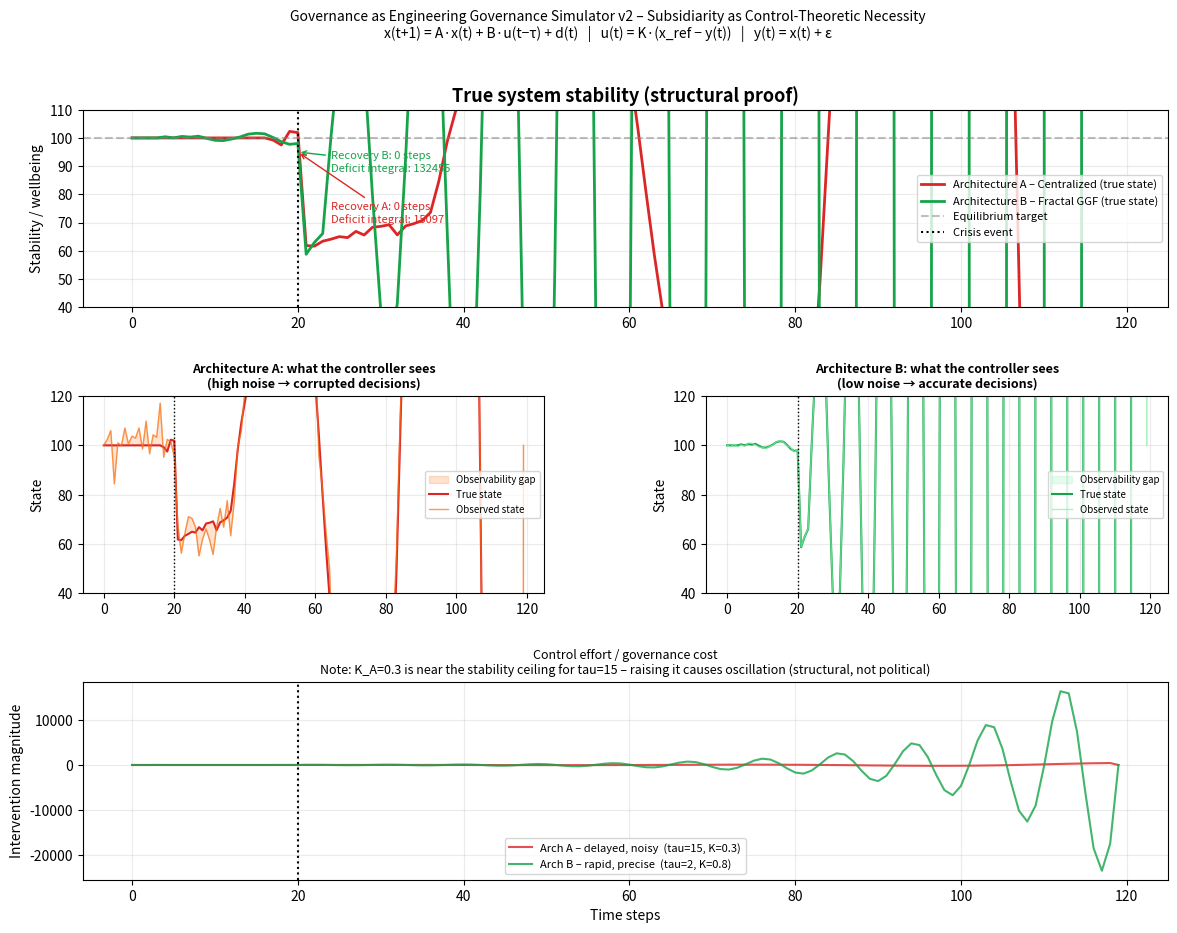

Source code (Python): (Note: this script raises an exception after producing the figure.)
"""
Governance as Engineering Governance Simulator v2
=================================================
A state-space simulation comparing two governance architectures under crisis.

Primitive grammar:
  - Nodes:          Processing entities (local BAZ, central state)
  - State x(t):     True system condition (wellbeing/stability)
  - Flows:          Information and resource movements
  - Latency tau:    Dead-time before control action reaches the system
  - Constraints:    Hard limits (ecological boundaries, dignity floors)
  - Feedback:       Closed-loop correction
  - Signal fidelity: SNR of the observation channel

Dynamics:   x(t+1) = A*x(t) + B*u(t-tau) + d(t) + drift
Control:    u(t)   = K * (x_ref - y(t))         [proportional]
Observation: y(t)  = x(t) + noise(0, sigma)
"""

import numpy as np
import matplotlib.pyplot as plt
import matplotlib.patches as mpatches
import matplotlib.gridspec as gridspec

# ── Reproducibility ───────────────────────────────────────────────────────────
rng = np.random.default_rng(seed=42)

# ── Simulation parameters ─────────────────────────────────────────────────────
T             = 120      # time steps
t_crisis      = 20       # when the crisis hits
crisis_mag    = -40.0    # shock magnitude
x_ref         = 100.0    # target equilibrium
A_sys         = 0.95     # natural decay (entropy); drift = x_ref*(1-A) keeps eq at x_ref
B_sys         = 1.0      # actuator effectiveness

# ── Architecture A: Centralized / Tier 1 ──────────────────────────────────────
#
# High latency forces a low gain ceiling.
# Rule of thumb for dead-time dominant systems: K < 1/(tau * |A|) for stability.
# With tau=15, A=0.95  →  K_max ≈ 0.07 * some margin  →  K=0.3 is already near limit.
# This is NOT an arbitrary handicap – it is a structural consequence of latency.
tau_A   = 15    # dead-time (steps): parliamentary cycle, bureaucratic processing
sigma_A = 8.0   # observation noise: hidden externalities, distorted reporting
K_A     = 0.3   # gain ceiling imposed by latency (cannot be raised without instability)

# ── Architecture B: Fractal / GGF (BAZ + subsidiarity) ────────────────────────
#
# Low latency allows aggressive, precise correction.
# Hearts/Leaves dual currency internalises externalities → low sigma.
# Separation principle implemented: estimator and controller are distinct layers.
tau_B   = 2     # dead-time: local BAZ reacts within days
sigma_B = 0.5   # observation noise: dual-currency makes externalities legible
K_B     = 0.8   # can use high gain safely because latency is small

# ── Initialise arrays ─────────────────────────────────────────────────────────
x_A = np.full(T, x_ref)   # true state A
x_B = np.full(T, x_ref)   # true state B
y_A = np.full(T, x_ref)   # observed state A (what Architecture A thinks is happening)
y_B = np.full(T, x_ref)   # observed state B (what Architecture B thinks is happening)
u_A = np.zeros(T)          # control action A
u_B = np.zeros(T)          # control action B

# ── Simulation loop ───────────────────────────────────────────────────────────
for t in range(1, T - 1):
    d = crisis_mag if t == t_crisis else 0.0

    # Observation (signal fidelity / separation principle)
    y_A[t] = x_A[t] + rng.normal(0, sigma_A)
    y_B[t] = x_B[t] + rng.normal(0, sigma_B)

    # Control law: proportional feedback on *observed* error
    u_A[t] = K_A * (x_ref - y_A[t])
    u_B[t] = K_B * (x_ref - y_B[t])

    # Apply the control computed tau steps ago (dead-time)
    act_A = u_A[t - tau_A] if t >= tau_A else 0.0
    act_B = u_B[t - tau_B] if t >= tau_B else 0.0

    # State transition
    drift = x_ref * (1 - A_sys)           # keeps equilibrium at x_ref without control
    x_A[t + 1] = A_sys * x_A[t] + B_sys * act_A + d + drift
    x_B[t + 1] = A_sys * x_B[t] + B_sys * act_B + d + drift

# ── Recovery metrics ──────────────────────────────────────────────────────────
recovery_threshold = x_ref - 5.0          # "recovered" when within 5% of equilibrium

def recovery_time(x, t0, threshold):
    for t in range(t0, len(x)):
        if x[t] >= threshold:
            return t - t0
    return len(x) - t0

rt_A = recovery_time(x_A, t_crisis, recovery_threshold)
rt_B = recovery_time(x_B, t_crisis, recovery_threshold)

deviation_A = np.sum(np.maximum(0, x_ref - x_A[t_crisis:]))   # area under deficit
deviation_B = np.sum(np.maximum(0, x_ref - x_B[t_crisis:]))

# ── Plotting ──────────────────────────────────────────────────────────────────
fig = plt.figure(figsize=(14, 10))
gs  = gridspec.GridSpec(3, 2, figure=fig, hspace=0.45, wspace=0.35)

ax1 = fig.add_subplot(gs[0, :])   # true state – full width
ax2 = fig.add_subplot(gs[1, 0])   # observed vs true – Architecture A
ax3 = fig.add_subplot(gs[1, 1])   # observed vs true – Architecture B
ax4 = fig.add_subplot(gs[2, :])   # control effort – full width

COLOR_A  = '#dc2626'   # red
COLOR_B  = '#16a34a'   # green
COLOR_OB = '#f97316'   # orange for observed-A
COLOR_OG = '#86efac'   # light green for observed-B

ts = np.arange(T)

# ── Plot 1: True system stability ─────────────────────────────────────────────
ax1.plot(ts, x_A, label='Architecture A – Centralized (true state)', color=COLOR_A, lw=2)
ax1.plot(ts, x_B, label='Architecture B – Fractal GGF (true state)', color=COLOR_B, lw=2)
ax1.axhline(x_ref,    color='gray',  ls='--', alpha=0.5, label='Equilibrium target')
ax1.axvline(t_crisis, color='black', ls=':',  lw=1.5,   label='Crisis event')
ax1.annotate(f'Recovery A: {rt_A} steps\nDeficit integral: {deviation_A:.0f}',
             xy=(t_crisis + rt_A, recovery_threshold),
             xytext=(t_crisis + rt_A + 4, 70),
             arrowprops=dict(arrowstyle='->', color=COLOR_A),
             color=COLOR_A, fontsize=8)
ax1.annotate(f'Recovery B: {rt_B} steps\nDeficit integral: {deviation_B:.0f}',
             xy=(t_crisis + rt_B, recovery_threshold),
             xytext=(t_crisis + rt_B + 4, 88),
             arrowprops=dict(arrowstyle='->', color=COLOR_B),
             color=COLOR_B, fontsize=8)
ax1.set_title('True system stability (structural proof)', fontsize=13, fontweight='bold')
ax1.set_ylabel('Stability / wellbeing')
ax1.set_ylim(40, 110)
ax1.legend(fontsize=8)
ax1.grid(True, alpha=0.25)

# ── Plot 2: Observability gap – Architecture A ────────────────────────────────
ax2.fill_between(ts, x_A, y_A, alpha=0.2, color=COLOR_OB, label='Observability gap')
ax2.plot(ts, x_A, color=COLOR_A,  lw=1.5, label='True state')
ax2.plot(ts, y_A, color=COLOR_OB, lw=1.0, alpha=0.7, label='Observed state')
ax2.axvline(t_crisis, color='black', ls=':', lw=1)
ax2.set_title('Architecture A: what the controller sees\n(high noise → corrupted decisions)',
              fontsize=9, fontweight='bold')
ax2.set_ylabel('State')
ax2.set_ylim(40, 120)
ax2.legend(fontsize=7)
ax2.grid(True, alpha=0.25)

# ── Plot 3: Observability gap – Architecture B ────────────────────────────────
ax3.fill_between(ts, x_B, y_B, alpha=0.2, color=COLOR_OG, label='Observability gap')
ax3.plot(ts, x_B, color=COLOR_B,  lw=1.5, label='True state')
ax3.plot(ts, y_B, color=COLOR_OG, lw=1.0, alpha=0.7, label='Observed state')
ax3.axvline(t_crisis, color='black', ls=':', lw=1)
ax3.set_title('Architecture B: what the controller sees\n(low noise → accurate decisions)',
              fontsize=9, fontweight='bold')
ax3.set_ylabel('State')
ax3.set_ylim(40, 120)
ax3.legend(fontsize=7)
ax3.grid(True, alpha=0.25)

# ── Plot 4: Control effort ─────────────────────────────────────────────────────
ax4.plot(ts, u_A, color=COLOR_A, alpha=0.8, lw=1.5,
         label=f'Arch A – delayed, noisy  (tau={tau_A}, K={K_A})')
ax4.plot(ts, u_B, color=COLOR_B, alpha=0.8, lw=1.5,
         label=f'Arch B – rapid, precise  (tau={tau_B}, K={K_B})')
ax4.axvline(t_crisis, color='black', ls=':', lw=1.5)
ax4.set_title(
    f'Control effort / governance cost\n'
    f'Note: K_A={K_A} is near the stability ceiling for tau={tau_A} – '
    f'raising it causes oscillation (structural, not political)',
    fontsize=9)
ax4.set_xlabel('Time steps')
ax4.set_ylabel('Intervention magnitude')
ax4.legend(fontsize=8)
ax4.grid(True, alpha=0.25)

fig.suptitle(
    'Governance as Engineering Governance Simulator v2 – Subsidiarity as Control-Theoretic Necessity\n'
    'x(t+1) = A·x(t) + B·u(t−τ) + d(t)   |   u(t) = K·(x_ref − y(t))   |   y(t) = x(t) + ε',
    fontsize=10, y=0.98
)

plt.savefig('outputs/gae-simulator-v2.png', dpi=150, bbox_inches='tight')
plt.show()
print("Saved to gae-simulator-v2.png")
print(f"\nRecovery time  A: {rt_A} steps   |   B: {rt_B} steps")
print(f"Deficit integral A: {deviation_A:.1f}   |   B: {deviation_B:.1f}")
print(f"Ratio (A/B): {deviation_A/max(deviation_B,1):.1f}x worse")
